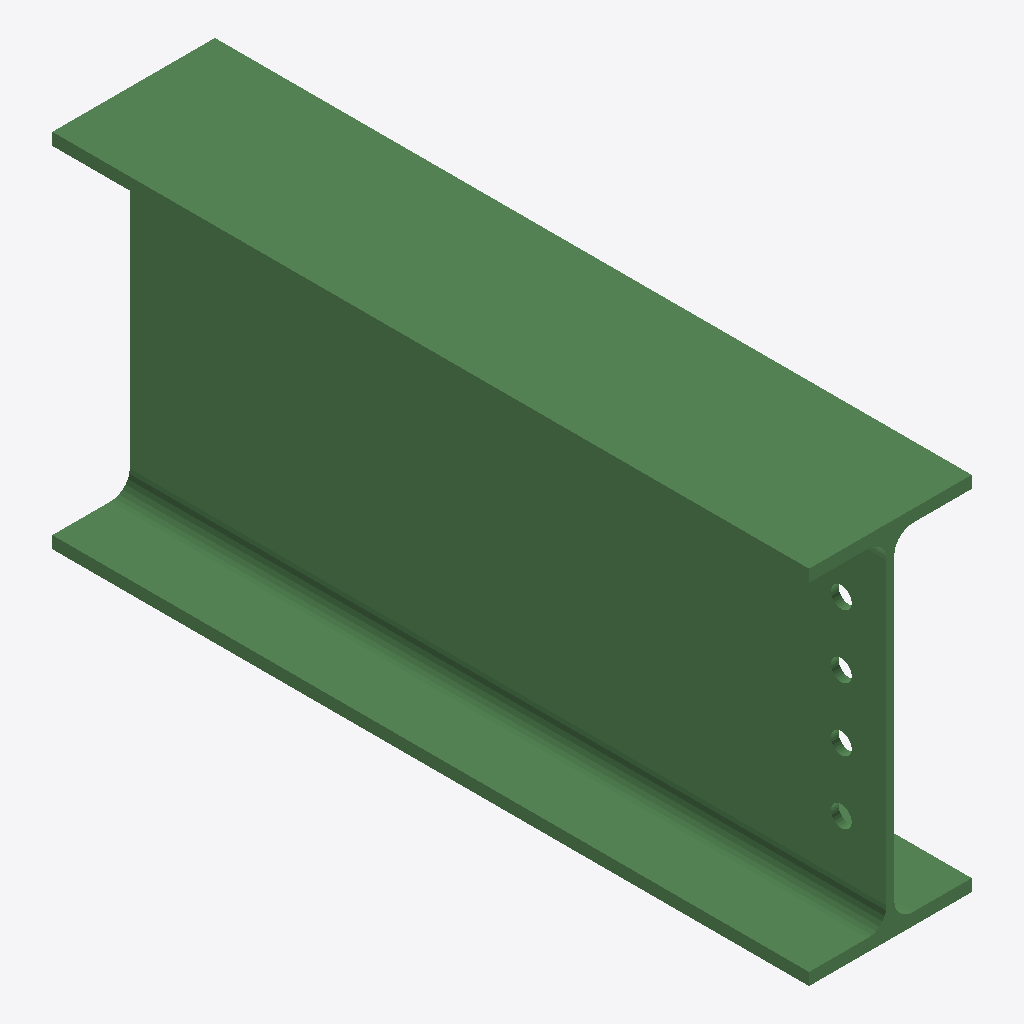
Isometric view of an IFC building model (IFC-SPF (STEP), schema IFC2X3, length unit millimetre), seen from the south-west, elements coloured by IFC class: 1 beam (green).
Extent 0.180 m × 0.838 m × 0.400 m (x, y, z). Storeys (1): Undefined at 0.00 m. Elements (1): 1 IfcBeam.

HEADER;
FILE_DESCRIPTION(('ViewDefinition[AISC_Steel_Detailing]','Option [BaseQuantities:Off]','Option [GridExport:On]','Option [Assemblies:Off]','Option [Bolts:On]','Option [Rebars:On]','Option [PourObjects:Off]','Option [Welds:On]','Option [SurfaceTreatments:On]','Option [LocationBy:0]','Option [ViewColors:Off]','Option [SectionedSpine:Off]','[2 more]'),'2;1');
FILE_NAME('b_1273_Qty_2.ifc','2026-05-16T11:52:50',('GIOVANNIPC\\gcorrea'),('Structural Designer'),'IFC Database version: Work','Tekla Structures 2020 Service Pack 5, IFC Export','');
FILE_SCHEMA(('IFC2X3'));
ENDSEC;
DATA;
#37=IFCPROJECT('2G7ZFDNE16yBDU14FA92Me',#5,'Proyecto',$,$,$,$,(#11),#36);
#39=IFCSITE('2xvEzEinjBTea80yOTcujY',#5,'Obra',$,$,#38,$,$,.ELEMENT.,$,$,$,$,$);
#41=IFCBUILDING('03vOqF8Kb8cAaNc_3_7tNz',#5,'Undefined',$,$,#40,$,$,.ELEMENT.,$,$,$);
#43=IFCBUILDINGSTOREY('29hdEUCErFze9E_VIAceOd',#5,'Undefined',$,$,#42,$,$,.ELEMENT.,0.0);
#64=IFCBEAM('3WGRQ2AdT61PhaaR4moOAG',#44,'BEAM','IPE400','IPE400',#48,#63,'IDe041b682-2a77-4605-9ae4-91b130c98290');
ENDSEC;
